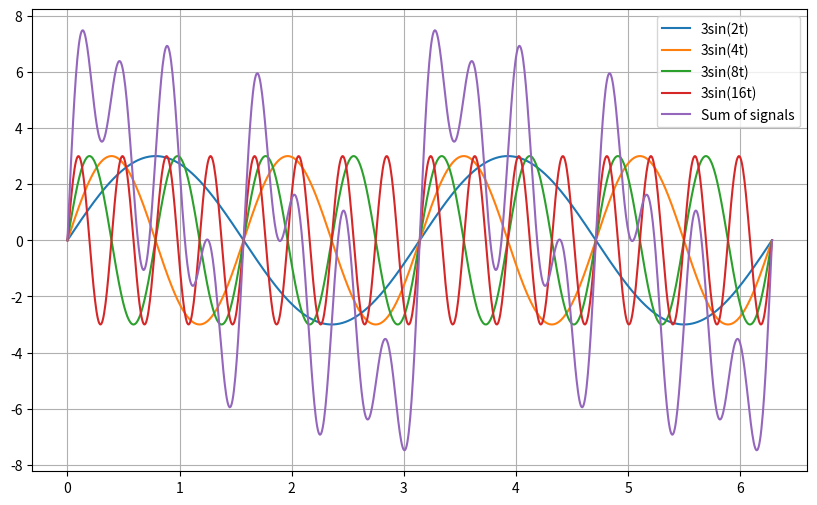

Python code for this plot:
import numpy as np
import matplotlib.pyplot as plt

# Time vector
t = np.linspace(0, 2*np.pi, 1000)

# Signals
s1 = 3 * np.sin(2*t)
s2 = 3 * np.sin(4*t)
s3 = 3 * np.sin(8*t)
s4 = 3 * np.sin(16*t)
s5 = s1 + s2 + s3 + s4

# Plotting
plt.figure(figsize=(10,6))
plt.plot(t, s1, label='3sin(2t)')
plt.plot(t, s2, label='3sin(4t)')
plt.plot(t, s3, label='3sin(8t)')
plt.plot(t, s4, label='3sin(16t)')
plt.plot(t, s5, label='Sum of signals')
plt.legend()
plt.grid(True)
plt.show()